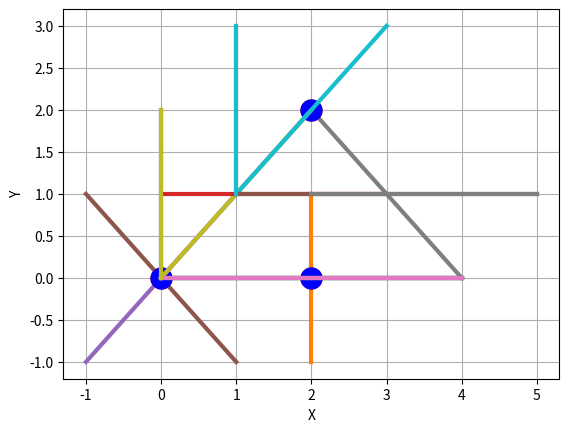

Source code (Python):
import math
import matplotlib.pyplot as plt

def linexline(L1x, L1y, L2x, L2y, showIntersectionPlot=True):
    # nargin check
    if len(L1x) != 2 or len(L1y) != 2 or len(L2x) != 2 or len(L2y) != 2:
        raise ValueError('Invalid input arguments.')
    
    if len(L1x) != len(L1y) != len(L2x) != len(L2y):
        raise ValueError('Invalid input arguments.')
    
    # Show intersection plot
    if len(L1x) == len(L1y) == len(L2x) == len(L2y) == 4:
        showIntersectionPlot = True

    # Data
    x1 = L1x[0]
    y1 = L1y[0]
    x2 = L1x[1]
    y2 = L1y[1]
    x3 = L2x[0]
    y3 = L2y[0]
    x4 = L2x[1]
    y4 = L2y[1]

    # MATLAB behavior
    # >> 0/0 = NaN
    # >> 1/0 = Inf
    # >> -1/0 = -Inf

    # Line segments intersect parameters
    try:
        u_numerator = ((x1-x3)*(y1-y2) - (y1-y3)*(x1-x2))
        u_denominator = ((x1-x2)*(y3-y4)-(y1-y2)*(x3-x4))
        u = u_numerator / u_denominator
    except ZeroDivisionError:
        if (u_numerator > 0):
            u = float('inf')
        elif(u_numerator == 0):
            u = math.nan
        elif(u_numerator < 0):
            u = float('-inf')

    try:
        t_numerator = ((x1-x3)*(y3-y4) - (y1-y3)*(x3-x4))
        t_denominator = ((x1-x2)*(y3-y4)-(y1-y2)*(x3-x4))
        t = t_numerator / t_denominator
    except ZeroDivisionError:
        if (t_numerator > 0):
            t = float('inf')
        elif(t_numerator == 0):
            t = math.nan
        elif(t_numerator < 0):
            t = float('-inf')


    # Check if intersection exists, if so then store the value
    xi = ((x3 + u * (x4-x3)) + (x1 + t * (x2-x1))) / 2
    yi = ((y3 + u * (y4-y3)) + (y1 + t * (y2-y1))) / 2

    if (u >= 0 and u <= 1.0) and (t >= 0 and t <= 1.0):
        real = 1
    else:
        real = 0

    if showIntersectionPlot:
        # Plot the lines
        plt.plot([x1, x2], [y1, y2], linewidth=3)
        plt.plot([x3, x4], [y3, y4], linewidth=3)

        # Plot intersection points
        plt.plot(x3 + u * (x4-x3), y3 + u * (y4-y3), 'ro', markersize=15)
        plt.plot(x1 + t * (x2-x1), y1 + t * (y2-y1), 'bo', markersize=15)
        plt.xlabel('X')
        plt.ylabel('Y')
        plt.grid(True)
        plt.savefig('LineXPlot.png')

    return xi, yi, real


# Test cases

# Test case 1
L1x = [0, 4]
L1y = [0, 0]
L2x = [2, 2]
L2y = [1, -1]
xi_expected = 2.0
yi_expected = 0.0
real_expected = 1

xi, yi, real = linexline(L1x, L1y, L2x, L2y)

print(f"Test case 1: Expected xi: {xi_expected}, got: {xi}")
print(f"Test case 1: Expected yi: {yi_expected}, got: {yi}")
print(f"Test case 1: Expected real: {real_expected}, got: {real}")
print()

# Test case 2
L1x = [0, 4]
L1y = [0, 0]
L2x = [2, 5]
L2y = [1, 1]
xi_expected = float('-inf')
yi_expected = math.nan
real_expected = 0

xi, yi, real = linexline(L1x, L1y, L2x, L2y)

print(f"Test case 2: Expected xi: {xi_expected}, got: {xi}")
print(f"Test case 2: Expected yi: {yi_expected}, got: {yi}")
print(f"Test case 2: Expected real: {real_expected}, got: {real}")
print()

# Test case 3
L1x = [-1, 1]
L1y = [-1, 1]
L2x = [1, -1]
L2y = [-1, 1]
xi_expected = 0.0
yi_expected = 0.0
real_expected = 1

xi, yi, real = linexline(L1x, L1y, L2x, L2y)

print(f"Test case 3: Expected xi: {xi_expected}, got: {xi}")
print(f"Test case 3: Expected yi: {yi_expected}, got: {yi}")
print(f"Test case 3: Expected real: {real_expected}, got: {real}")
print()

# Test case 4
L1x = [0, 2]
L1y = [0, 2]
L2x = [2, 4]
L2y = [2, 0]
xi_expected = 2.0
yi_expected = 2.0
real_expected = 1

xi, yi, real = linexline(L1x, L1y, L2x, L2y)

print(f"Test case 4: Expected xi: {xi_expected}, got: {xi}")
print(f"Test case 4: Expected yi: {yi_expected}, got: {yi}")
print(f"Test case 4: Expected real: {real_expected}, got: {real}")
print()

# Test case 5
L1x = [0, 2]
L1y = [0, 2]
L2x = [1, 3]
L2y = [1, 3]
xi_expected = math.nan
yi_expected = math.nan
real_expected = 0

xi, yi, real = linexline(L1x, L1y, L2x, L2y)

print(f"Test case 5: Expected xi: {xi_expected}, got: {xi}")
print(f"Test case 5: Expected yi: {yi_expected}, got: {yi}")
print(f"Test case 5: Expected real: {real_expected}, got: {real}")
print()

# Test case 6
L1x = [0, 0]
L1y = [0, 2]
L2x = [1, 1]
L2y = [1, 3]
xi_expected = math.nan
yi_expected = float('inf')
real_expected = 0

xi, yi, real = linexline(L1x, L1y, L2x, L2y)

print(f"Test case 6: Expected xi: {xi_expected}, got: {xi}")
print(f"Test case 6: Expected yi: {yi_expected}, got: {yi}")
print(f"Test case 6: Expected real: {real_expected}, got: {real}")
print()

# Test case 7
L1x = [0, 4]
L1y = [0, 0]
L2x = [0, 2]
L2y = [1, 1]
xi_expected = float('-inf')
yi_expected = math.nan
real_expected = 0

xi, yi, real = linexline(L1x, L1y, L2x, L2y)

print(f"Test case 7: Expected xi: {xi_expected}, got: {xi}")
print(f"Test case 7: Expected yi: {yi_expected}, got: {yi}")
print(f"Test case 7: Expected real: {real_expected}, got: {real}")
print()

# Test case 8
L1x = [0, 4]
L1y = [0, 0]
L2x = [1, 3]
L2y = [1, 1]
xi_expected = float('-inf')
yi_expected = math.nan
real_expected = 0

xi, yi, real = linexline(L1x, L1y, L2x, L2y)

print(f"Test case 8: Expected xi: {xi_expected}, got: {xi}")
print(f"Test case 8: Expected yi: {yi_expected}, got: {yi}")
print(f"Test case 8: Expected real: {real_expected}, got: {real}")
print()

# Test case 9
L1x = [0, 4]
L1y = [0, 0]
L2x = [2, 5]
L2y = [1, 1]
xi_expected = float('-inf')
yi_expected = math.nan
real_expected = 0

xi, yi, real = linexline(L1x, L1y, L2x, L2y)

print(f"Test case 9: Expected xi: {xi_expected}, got: {xi}")
print(f"Test case 9: Expected yi: {yi_expected}, got: {yi}")
print(f"Test case 9: Expected real: {real_expected}, got: {real}")
print()

# Test case 10
L1x = [0, 0]
L1y = [0, 2]
L2x = [1, 1]
L2y = [1, 3]
xi_expected = math.nan
yi_expected = math.nan
real_expected = 0

xi, yi, real = linexline(L1x, L1y, L2x, L2y)

print(f"Test case 10: Expected xi: {xi_expected}, got: {xi}")
print(f"Test case 10: Expected yi: {yi_expected}, got: {yi}")
print(f"Test case 10: Expected real: {real_expected}, got: {real}")
print()